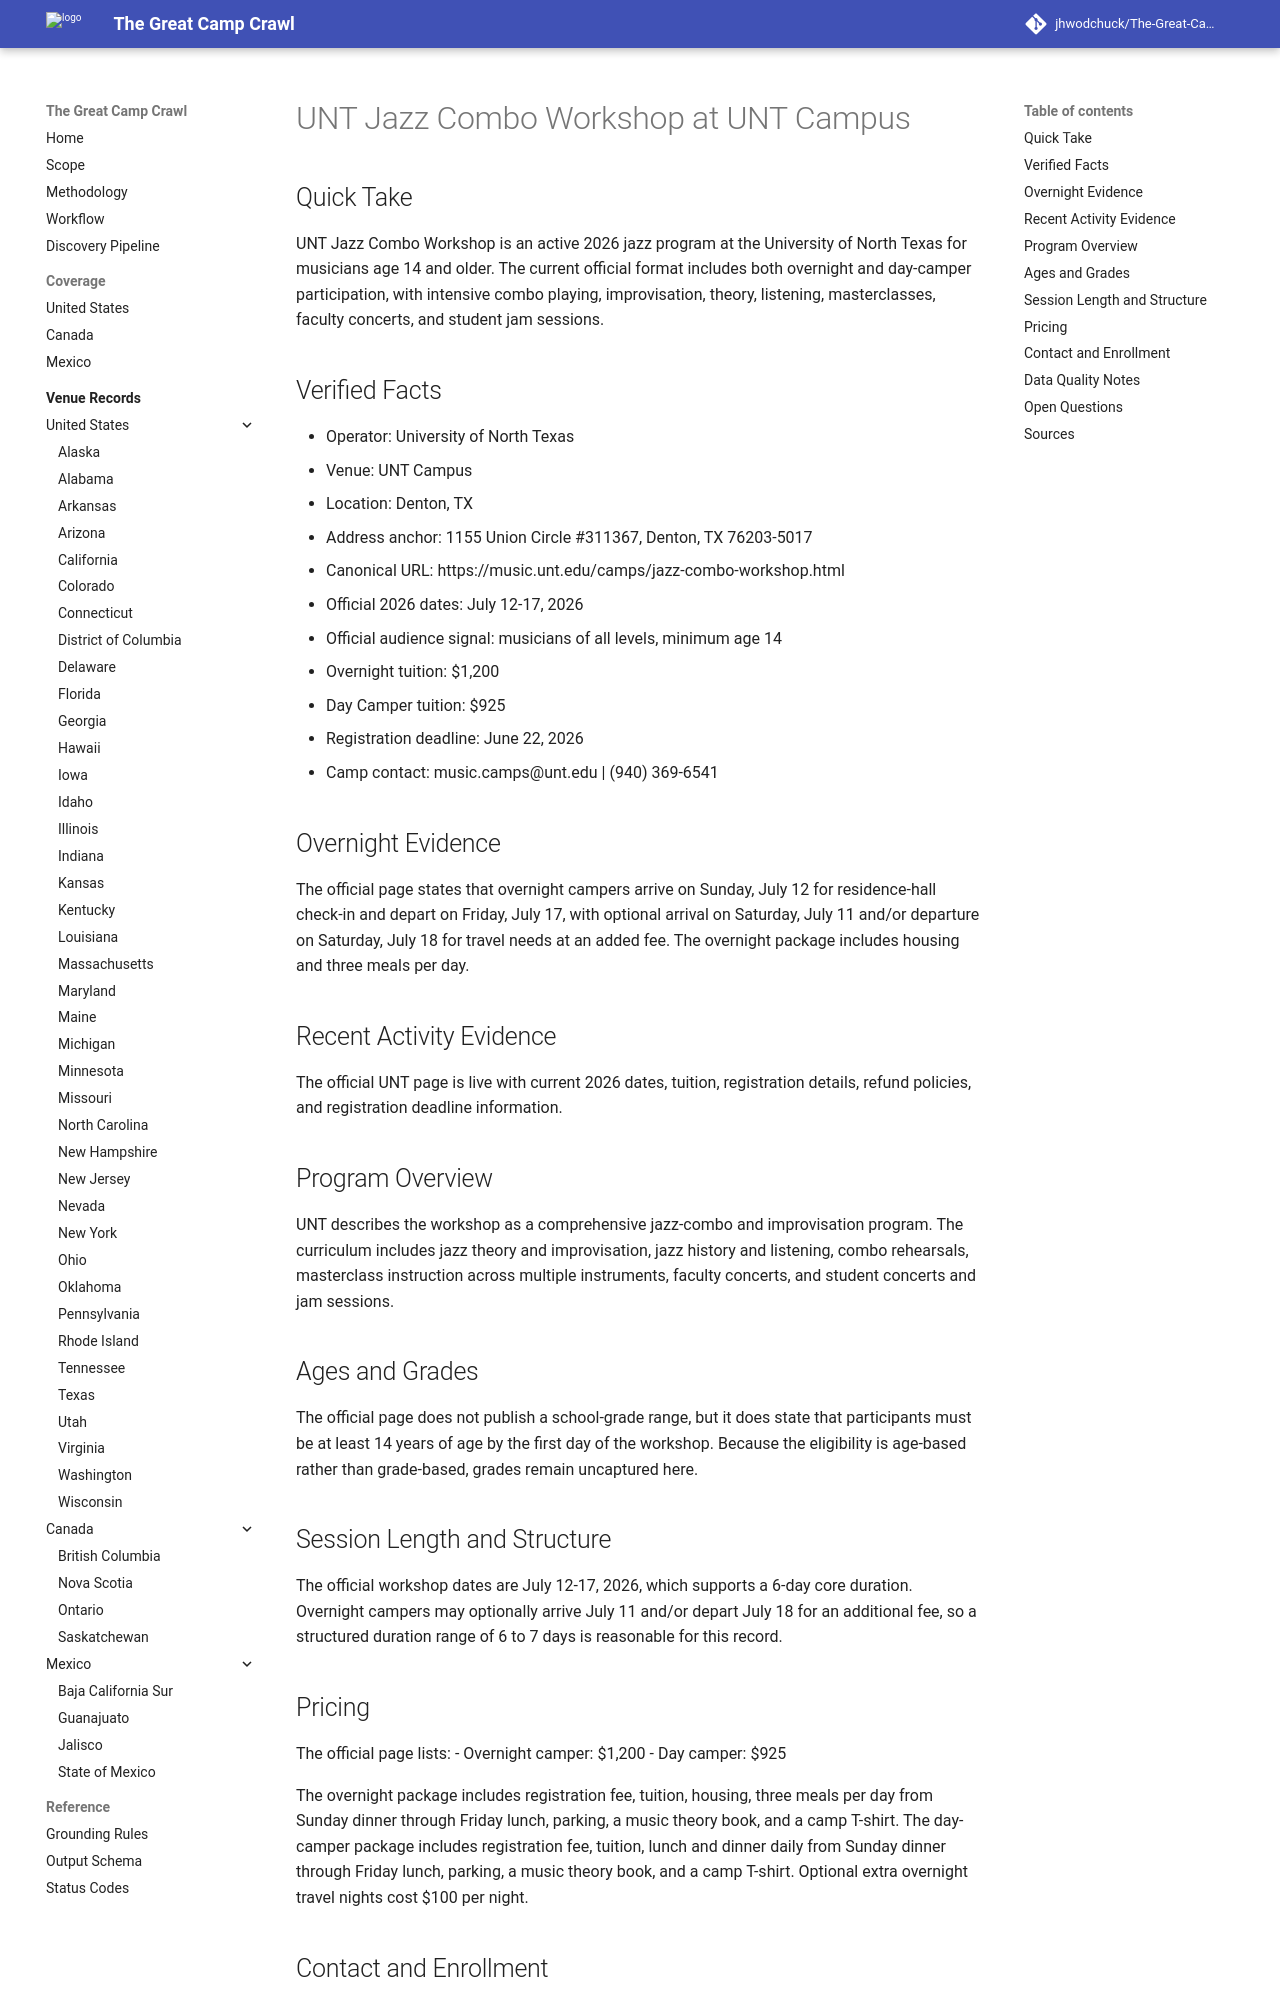

repository: jhwodchuck/The-Great-Camp-Crawl · page: camps/us/tx/unt-jazz-combo-workshop--us-tx-denton-unt-campus--cand-us-tx-denton-unt-jazz-combo-workshop-unt-campus/index.html · generator: mkdocs

---
record_id: cand-us-tx-denton-unt-jazz-combo-workshop-unt-campus
camp_id: unt-jazz-combo-workshop
venue_id: us-tx-denton-unt-campus
name: UNT Jazz Combo Workshop
display_name: UNT Jazz Combo Workshop at UNT Campus
country: US
country_name: United States
region: TX
region_name: Texas
city: Denton
venue_name: UNT Campus
program_family:
- Arts
- Music
- Jazz
- Pre-college
- arts
- music
camp_types:
- residential
- overnight
priority_flags:
  college_precollege: true
  one_week_plus: true
languages_found:
- English
source_language_primary: English
activity_status: active_recent
activity_evidence_window_months: 24
duration:
  min_days: 6
  max_days: 7
pricing:
  currency: USD
  amount_min: 925
  amount_max: 1200
  boarding_included: null
ages:
  min: 14
  max: null
grades:
  min: null
  max: null
operator:
  name: University of North Texas
  type: university
website:
  canonical_url: https://music.unt.edu/camps/jazz-combo-workshop.html
  admissions_url: https://app.getacceptd.com/untmusicworkshops
  session_dates_url: https://music.unt.edu/camps/jazz-combo-workshop.html
  pricing_url: https://music.unt.edu/camps/jazz-combo-workshop.html
contact:
  email: music.camps@unt.edu
  phone: '(940) 369-6541'
location:
  address: 1155 Union Circle #311367
  postal_code: '76203-5017'
  latitude: null
  longitude: null
verification:
  overnight_confirmed: true
  active_past_2_years_confirmed: true
  confidence: high
  last_verified: '2026-04-17'
evidence:
  overnight_source_url: https://music.unt.edu/camps/jazz-combo-workshop.html
  recent_activity_source_url: https://music.unt.edu/camps/jazz-combo-workshop.html
  duration_source_url: https://music.unt.edu/camps/jazz-combo-workshop.html
  pricing_source_url: https://music.unt.edu/camps/jazz-combo-workshop.html
tags:
- us
- tx
- denton
- arts
- music
- jazz
- pre-college
- residential
- overnight
draft_status: draft
---

# UNT Jazz Combo Workshop at UNT Campus

## Quick Take
UNT Jazz Combo Workshop is an active 2026 jazz program at the University of North Texas for musicians age 14 and older. The current official format includes both overnight and day-camper participation, with intensive combo playing, improvisation, theory, listening, masterclasses, faculty concerts, and student jam sessions.

## Verified Facts
- Operator: University of North Texas
- Venue: UNT Campus
- Location: Denton, TX
- Address anchor: 1155 Union Circle #311367, Denton, TX 76203-5017
- Canonical URL: https://music.unt.edu/camps/jazz-combo-workshop.html
- Official 2026 dates: July 12-17, 2026
- Official audience signal: musicians of all levels, minimum age 14
- Overnight tuition: $1,200
- Day Camper tuition: $925
- Registration deadline: June 22, 2026
- Camp contact: music.camps@unt.edu | (940) 369-6541

## Overnight Evidence
The official page states that overnight campers arrive on Sunday, July 12 for residence-hall check-in and depart on Friday, July 17, with optional arrival on Saturday, July 11 and/or departure on Saturday, July 18 for travel needs at an added fee. The overnight package includes housing and three meals per day.

## Recent Activity Evidence
The official UNT page is live with current 2026 dates, tuition, registration details, refund policies, and registration deadline information.

## Program Overview
UNT describes the workshop as a comprehensive jazz-combo and improvisation program. The curriculum includes jazz theory and improvisation, jazz history and listening, combo rehearsals, masterclass instruction across multiple instruments, faculty concerts, and student concerts and jam sessions.

## Ages and Grades
The official page does not publish a school-grade range, but it does state that participants must be at least 14 years of age by the first day of the workshop. Because the eligibility is age-based rather than grade-based, grades remain uncaptured here.
